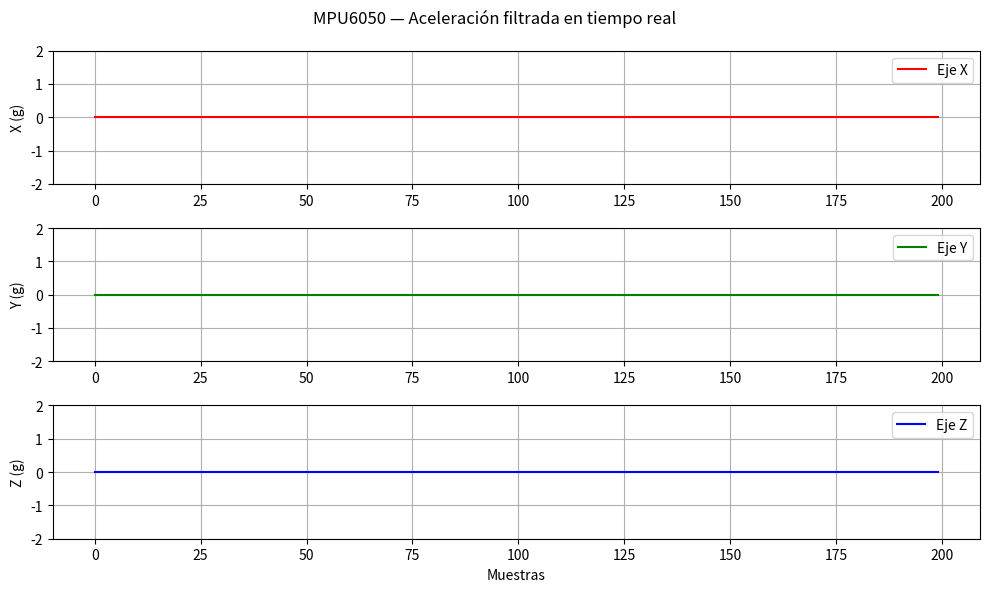

Write Python code to recreate this figure.
import sys
import matplotlib.pyplot as plt
import matplotlib.animation as animation
from collections import deque

# Cantidad de muestras visibles en el gráfico
VENTANA = 200

# Buffers circulares para cada eje
datos_x = deque([0.0] * VENTANA, maxlen=VENTANA)
datos_y = deque([0.0] * VENTANA, maxlen=VENTANA)
datos_z = deque([0.0] * VENTANA, maxlen=VENTANA)

# Configurar la figura
fig, (ax1, ax2, ax3) = plt.subplots(3, 1, figsize=(10, 6))
fig.suptitle('MPU6050 — Aceleración filtrada en tiempo real')

linea_x, = ax1.plot(datos_x, color='red',   label='Eje X')
linea_y, = ax2.plot(datos_y, color='green',  label='Eje Y')
linea_z, = ax3.plot(datos_z, color='blue',   label='Eje Z')

for ax, label in zip([ax1, ax2, ax3], ['X (g)', 'Y (g)', 'Z (g)']):
    ax.set_ylim(-2, 2)
    ax.set_ylabel(label)
    ax.legend(loc='upper right')
    ax.grid(True)

ax3.set_xlabel('Muestras')

def actualizar(frame):
    # Leer una línea de stdin (viene del pipe)
    linea = sys.stdin.readline().strip()
    if not linea:
        return linea_x, linea_y, linea_z

    try:
        x, y, z = map(float, linea.split(','))
        datos_x.append(x)
        datos_y.append(y)
        datos_z.append(z)
    except ValueError:
        pass  # ignorar líneas malformadas

    linea_x.set_ydata(datos_x)
    linea_y.set_ydata(datos_y)
    linea_z.set_ydata(datos_z)

    return linea_x, linea_y, linea_z

# interval=10 ms → intenta actualizar a 100 Hz
ani = animation.FuncAnimation(fig, actualizar,
                               interval=10,
                               blit=True,
                               cache_frame_data=False)
plt.tight_layout()
plt.show()
